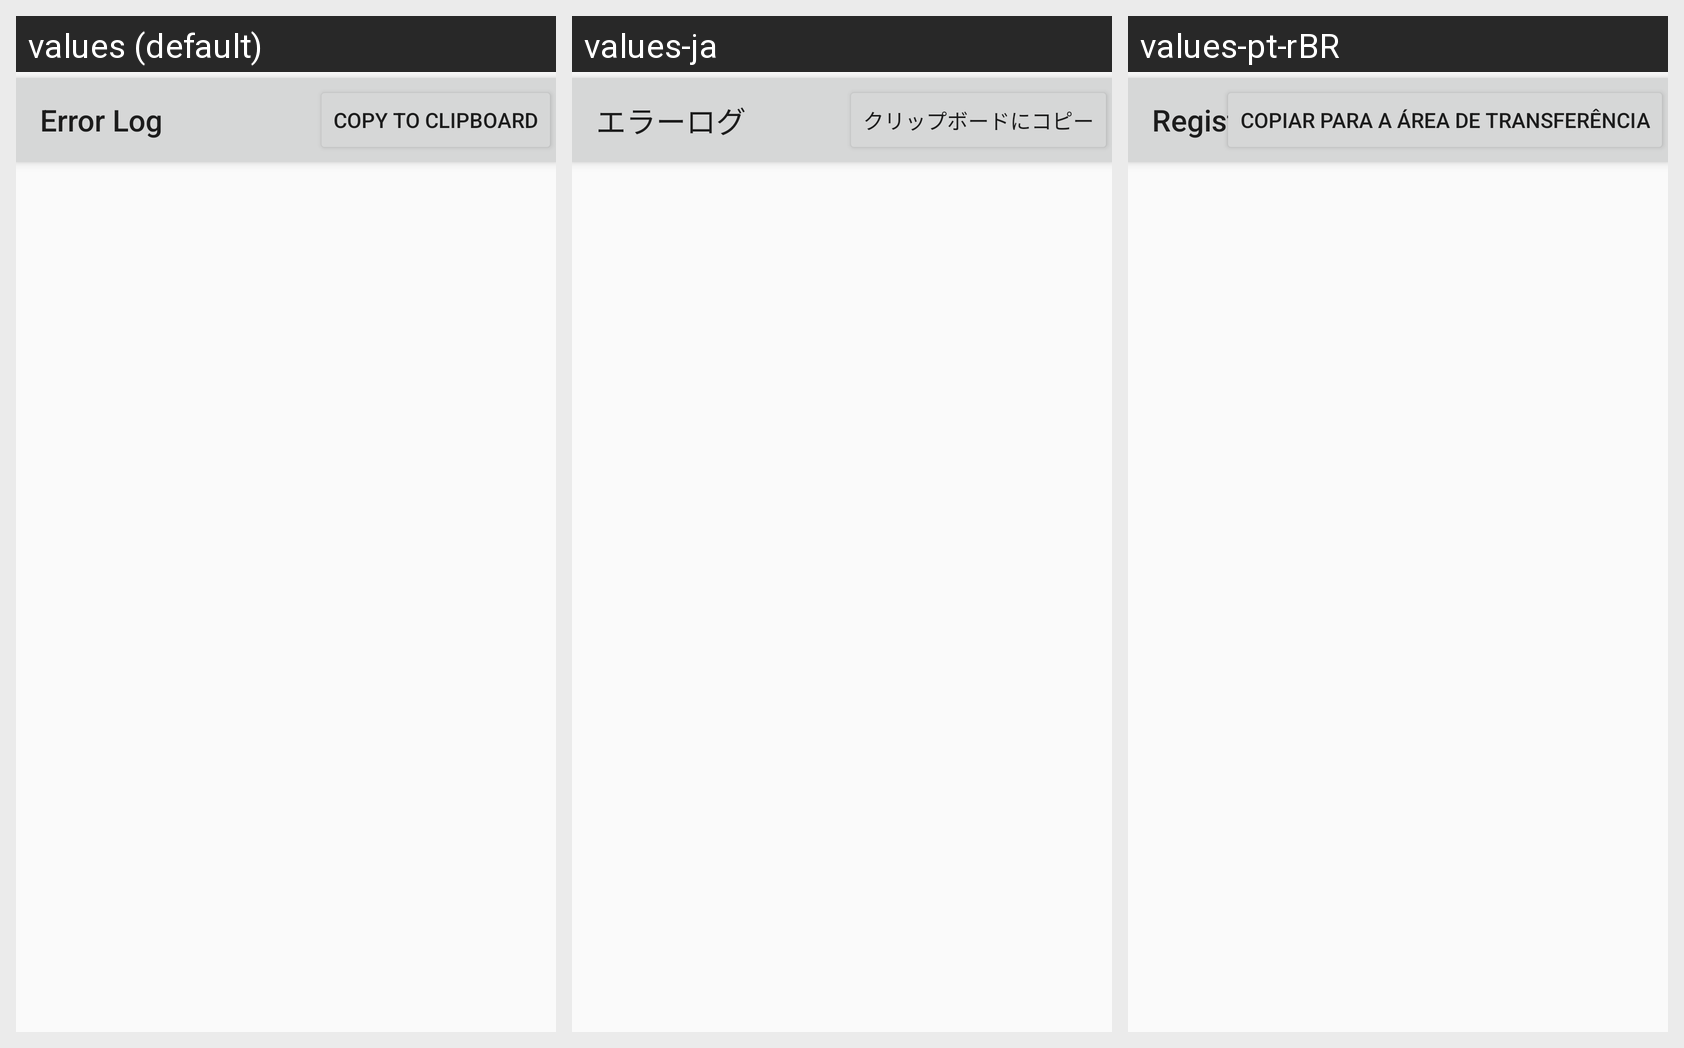

The same Android screen rendered under several of its app's locales, left to right. List the strings drawn on it with the default value and each locale's translation.
Android screen res/layout/activity_view_error_log.xml rendered under 3 locales, left to right: values (default), values-ja, values-pt-rBR. Device: Nexus 5 (rendered at 1080×1920; each locale shown at half size, 540×960, under a caption strip naming it); theme Theme.AppCompat.Light.NoActionBar.
Strings drawn on this screen, with the default value and each locale's value (text and hints the layout hard-codes, and strings that could not be matched under every locale, appear in the picture but are not listed):

menuWifiSyncLog
  values: Error Log
  values-ja: エラーログ
  values-pt-rBR: Registro de Erros

logCopyClipboard
  values: Copy to Clipboard
  values-ja: クリップボードにコピー
  values-pt-rBR: Copiar para a área de transferência
